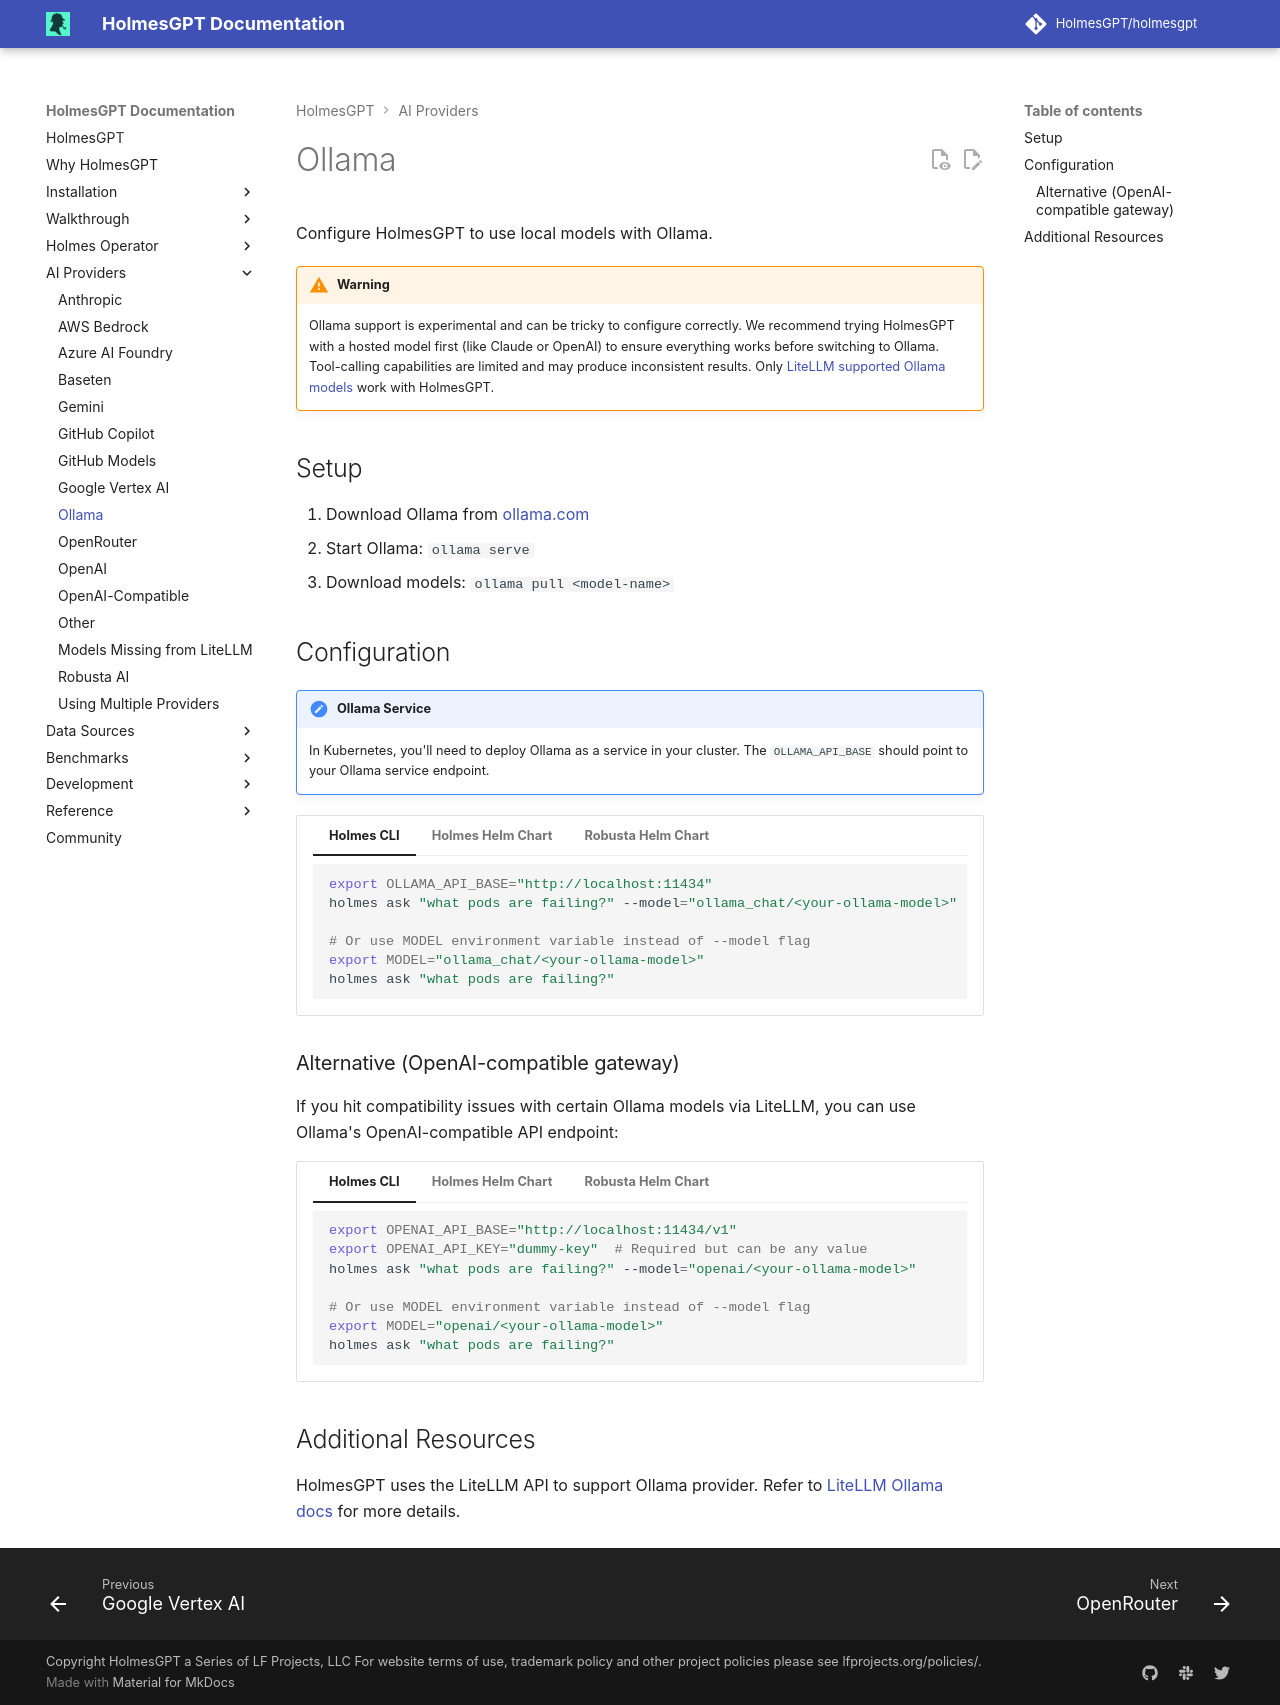

repository: HolmesGPT/holmesgpt · page: 0.46.0/ai-providers/ollama/index.html · generator: mkdocs

# Ollama

Configure HolmesGPT to use local models with Ollama.

!!! warning
    Ollama support is experimental and can be tricky to configure correctly. We recommend trying HolmesGPT with a hosted model first (like Claude or OpenAI) to ensure everything works before switching to Ollama. Tool-calling capabilities are limited and may produce inconsistent results. Only [LiteLLM supported Ollama models](https://docs.litellm.ai/docs/providers/ollama#ollama-models){:target="_blank"} work with HolmesGPT.

## Setup

1. Download Ollama from [ollama.com](https://ollama.com/){:target="_blank"}
2. Start Ollama: `ollama serve`
3. Download models: `ollama pull <model-name>`

## Configuration

!!! note "Ollama Service"
    In Kubernetes, you'll need to deploy Ollama as a service in your cluster. The `OLLAMA_API_BASE` should point to your Ollama service endpoint.

```yaml-toolset-config
additionalEnvVars:
  - name: OLLAMA_API_BASE
    value: "http://ollama-service:11434"
  # Optional: Set default model (use modelList key name)
  - name: MODEL
    value: "ollama-llama3"  # This refers to the key name in modelList below

# Configure at least one model using modelList
modelList:
  ollama-llama3:
    api_base: "{{ env.OLLAMA_API_BASE }}"
    model: ollama_chat/llama3
    temperature: 1

  ollama-codellama:
    api_base: "{{ env.OLLAMA_API_BASE }}"
    model: ollama_chat/codellama
    temperature: 1
---
cli: |
  ```bash
  export OLLAMA_API_BASE="http://localhost:11434"
  holmes ask "what pods are failing?" --model="ollama_chat/<your-ollama-model>"

  # Or use MODEL environment variable instead of --model flag
  export MODEL="ollama_chat/<your-ollama-model>"
  holmes ask "what pods are failing?"
  ```
```

### Alternative (OpenAI-compatible gateway)

If you hit compatibility issues with certain Ollama models via LiteLLM, you can use Ollama's OpenAI-compatible API endpoint:

```yaml-toolset-config
additionalEnvVars:
  - name: OPENAI_API_BASE
    value: "http://ollama-service:11434/v1"
  - name: OPENAI_API_KEY
    value: "YOUR_BEARER_TOKEN_HERE"
  # Optional
  - name: MODEL
    value: "ollama-alt"

modelList:
  ollama-alt:
    api_base: "{{ env.OPENAI_API_BASE }}"
    api_key: "{{ env.OPENAI_API_KEY }}"
    model: openai/OLLAMA_MODEL_NAME
---
cli: |
  ```bash
  export OPENAI_API_BASE="http://localhost:11434/v1"
  export OPENAI_API_KEY="dummy-key"  # Required but can be any value
  holmes ask "what pods are failing?" --model="openai/<your-ollama-model>"

  # Or use MODEL environment variable instead of --model flag
  export MODEL="openai/<your-ollama-model>"
  holmes ask "what pods are failing?"
  ```
```

## Additional Resources

HolmesGPT uses the LiteLLM API to support Ollama provider. Refer to [LiteLLM Ollama docs](https://docs.litellm.ai/docs/providers/ollama){:target="_blank"} for more details.
